3-way image classification set "balanced_dataset" from GitHub (kill136/visiondectect); label vocabulary: ink accumulation, ink break, normal.

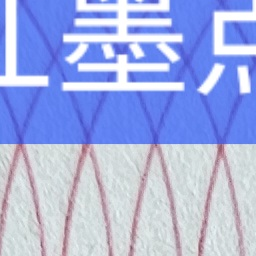
Label: normal

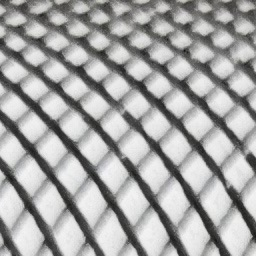
Label: normal

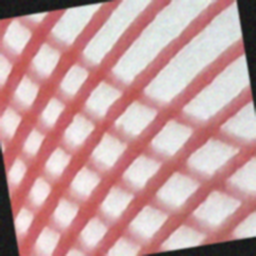
Label: ink break

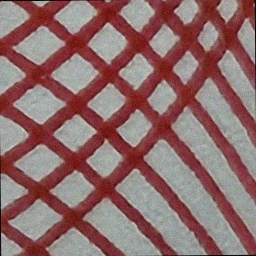
Label: ink break

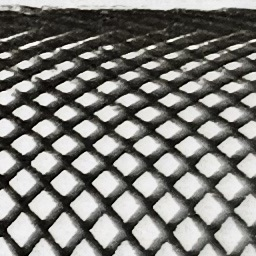
Label: normal

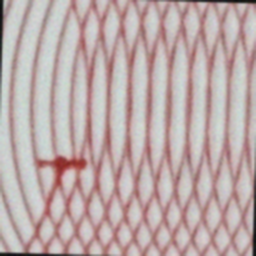
Label: ink accumulation
